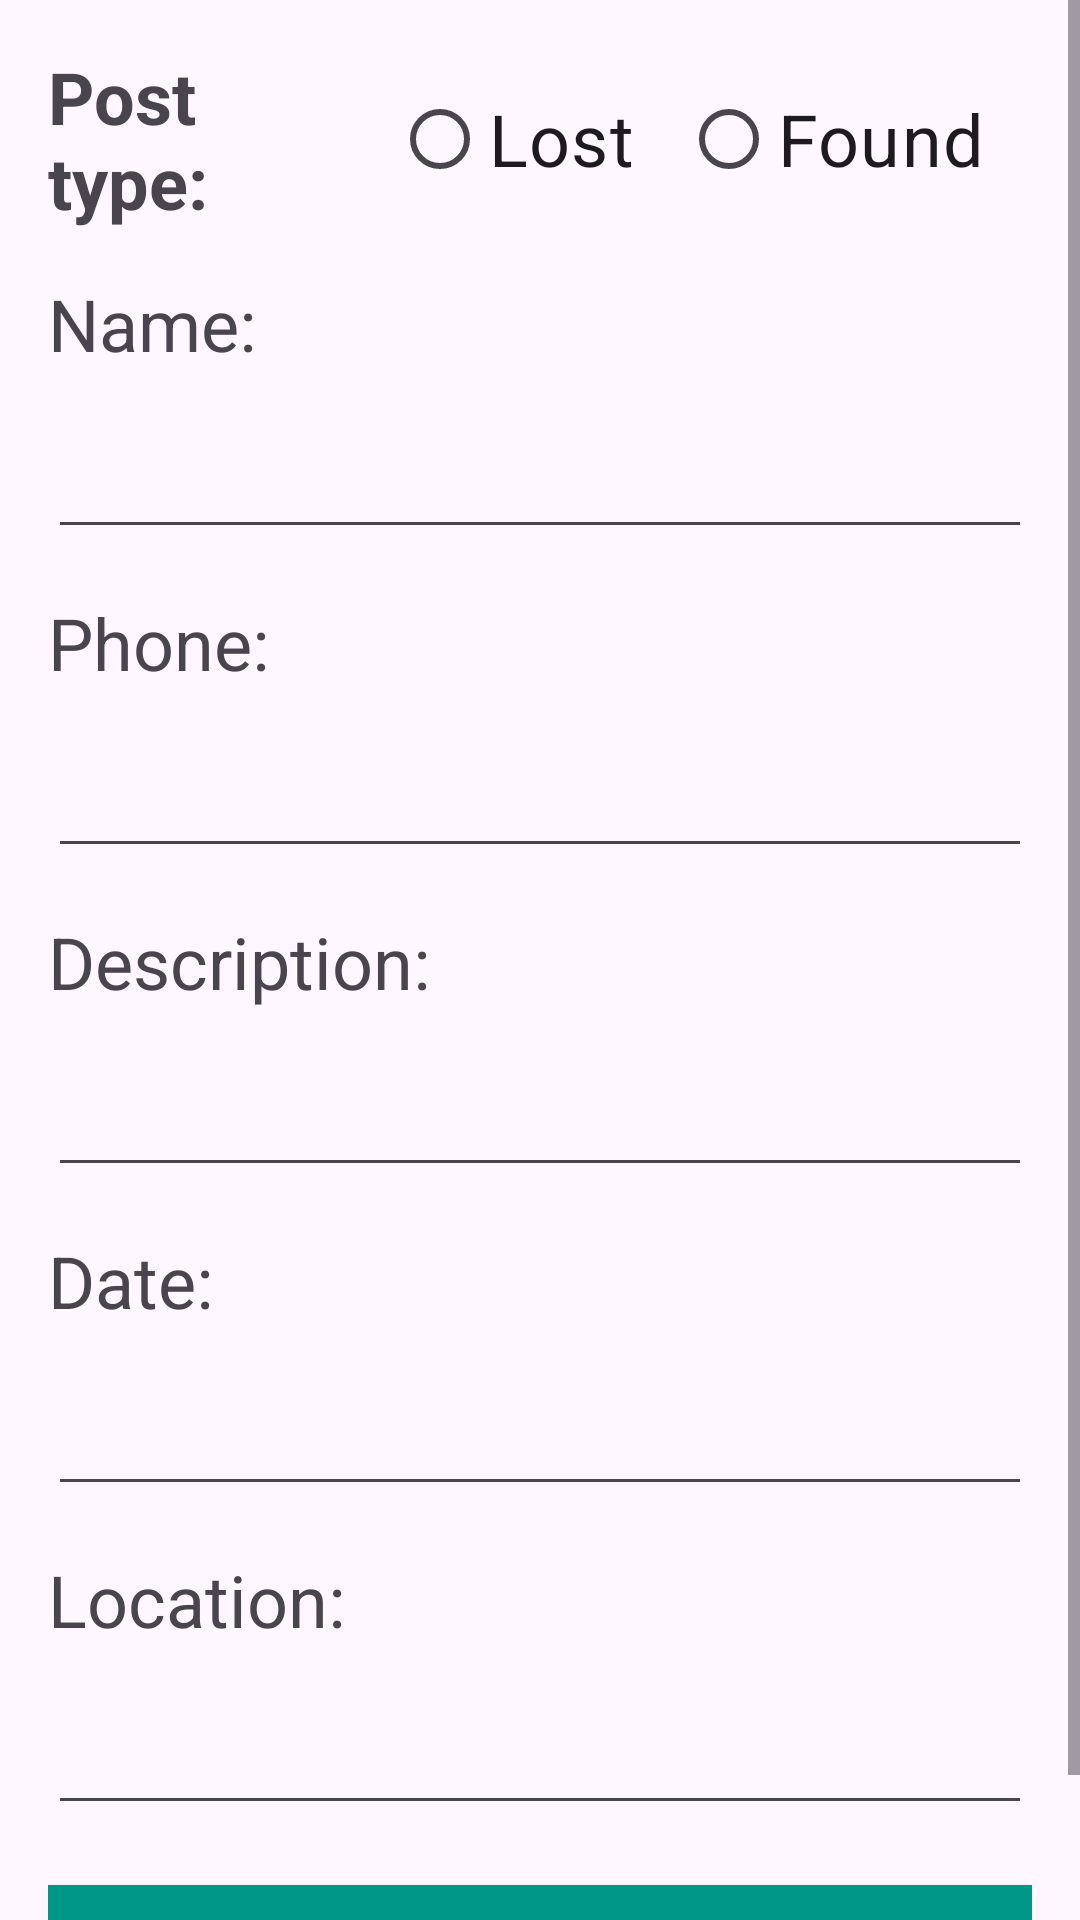

Here is an Android app screen rendered from its layout file. Give the layout XML and the strings, colors and styles it references.
<!-- AndroidManifest.xml: application theme Theme.LostAndFound -->
<!-- res/layout/activity_create_advert.xml -->
<?xml version="1.0" encoding="utf-8"?>
<ScrollView xmlns:android="http://schemas.android.com/apk/res/android"
    android:layout_width="match_parent"
    android:layout_height="match_parent">

    <LinearLayout
        android:layout_width="match_parent"
        android:layout_height="wrap_content"
        android:orientation="vertical"
        android:padding="16dp">

        <LinearLayout
            android:layout_width="match_parent"
            android:layout_height="wrap_content"
            android:orientation="horizontal"
            android:gravity="center_vertical">

            <TextView
                android:layout_width="0dp"
                android:layout_height="wrap_content"
                android:layout_weight="1"
                android:text="Post type:"
                android:textSize="24sp"
                android:textStyle="bold"
                android:layout_marginEnd="8dp"/>

            <RadioGroup
                android:id="@+id/radioGroupPostType"
                android:layout_width="0dp"
                android:layout_height="wrap_content"
                android:layout_weight="2"
                android:orientation="horizontal">

                <RadioButton
                    android:id="@+id/radioLost"
                    android:layout_width="wrap_content"
                    android:layout_height="wrap_content"
                    android:layout_weight="1"
                    android:textSize="24sp"
                    android:text="Lost"/>

                <RadioButton
                    android:id="@+id/radioFound"
                    android:layout_width="wrap_content"
                    android:layout_height="wrap_content"
                    android:layout_weight="1"
                    android:textSize="24sp"
                    android:text="Found"/>
            </RadioGroup>
        </LinearLayout>

        <TextView
            android:layout_width="match_parent"
            android:layout_height="wrap_content"
            android:layout_marginTop="15dp"
            android:text="Name:"
            android:textSize="24sp" />

        <EditText
            android:id="@+id/editTextName"
            android:layout_width="match_parent"
            android:layout_height="wrap_content"
            android:textSize="20sp"
            android:layout_marginTop="15dp"/>

        <TextView
            android:layout_width="match_parent"
            android:layout_height="wrap_content"
            android:layout_marginTop="15dp"
            android:text="Phone:"
            android:textSize="24sp" />

        <EditText
            android:id="@+id/editTextPhone"
            android:layout_width="match_parent"
            android:layout_height="wrap_content"
            android:textSize="20sp"
            android:layout_marginTop="15dp"
            android:inputType="phone"/>

        <TextView
            android:layout_width="match_parent"
            android:layout_height="wrap_content"
            android:layout_marginTop="15dp"
            android:text="Description:"
            android:textSize="24sp" />

        <EditText
            android:id="@+id/editTextDescription"
            android:layout_width="match_parent"
            android:layout_height="wrap_content"
            android:textSize="20sp"
            android:layout_marginTop="15dp"/>

        <TextView
            android:layout_width="match_parent"
            android:layout_height="wrap_content"
            android:layout_marginTop="15dp"
            android:text="Date:"
            android:textSize="24sp" />

        <EditText
            android:id="@+id/editTextDate"
            android:layout_width="match_parent"
            android:layout_height="wrap_content"
            android:textSize="20sp"
            android:layout_marginTop="15dp"
            android:inputType="date"/>

        <TextView
            android:layout_width="match_parent"
            android:layout_height="wrap_content"
            android:layout_marginTop="15dp"
            android:text="Location:"
            android:textSize="24sp" />

        <EditText
            android:id="@+id/editTextLocation"
            android:layout_width="match_parent"
            android:layout_height="wrap_content"
            android:textSize="20sp"
            android:layout_marginTop="15dp"/>

        <Button
            android:id="@+id/buttonSave"
            android:layout_width="match_parent"
            android:layout_height="wrap_content"
            android:textColor="#FFFFFF"
            android:background="#009688"
            android:layout_marginTop="20dp"
            android:padding="10dp"
            android:text="SAVE"/>

    </LinearLayout>
</ScrollView>
<!-- resources referenced by this layout -->
<resources>
  <style name="Theme.LostAndFound" parent="Base.Theme.LostAndFound" />
  <style name="Base.Theme.LostAndFound" parent="Theme.Material3.DayNight.NoActionBar">
          
          
          <item name="colorPrimary">@color/colorPrimary</item>
          <item name="colorPrimaryDark">@color/colorPrimaryDark</item>
          <item name="colorAccent">@color/colorAccent</item>
  
      </style>
  <!-- not gathered from this repository: default colours our renderer supplied (Android Studio template values) -->
  <color name="colorPrimary">#FF6200EE</color>
  <color name="colorPrimaryDark">#FF3700B3</color>
  <color name="colorAccent">#FF03DAC5</color>
</resources>
